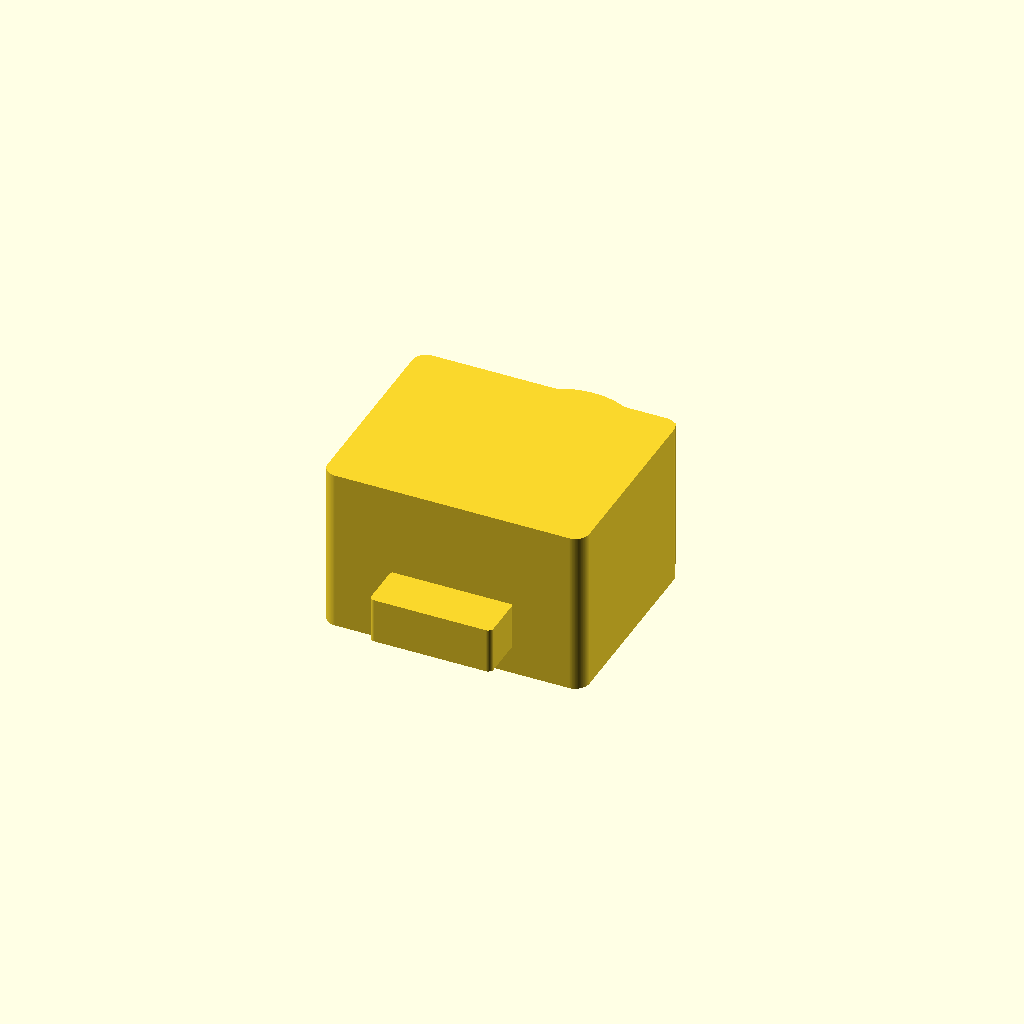
Cell 1 — every parameter at its default value.
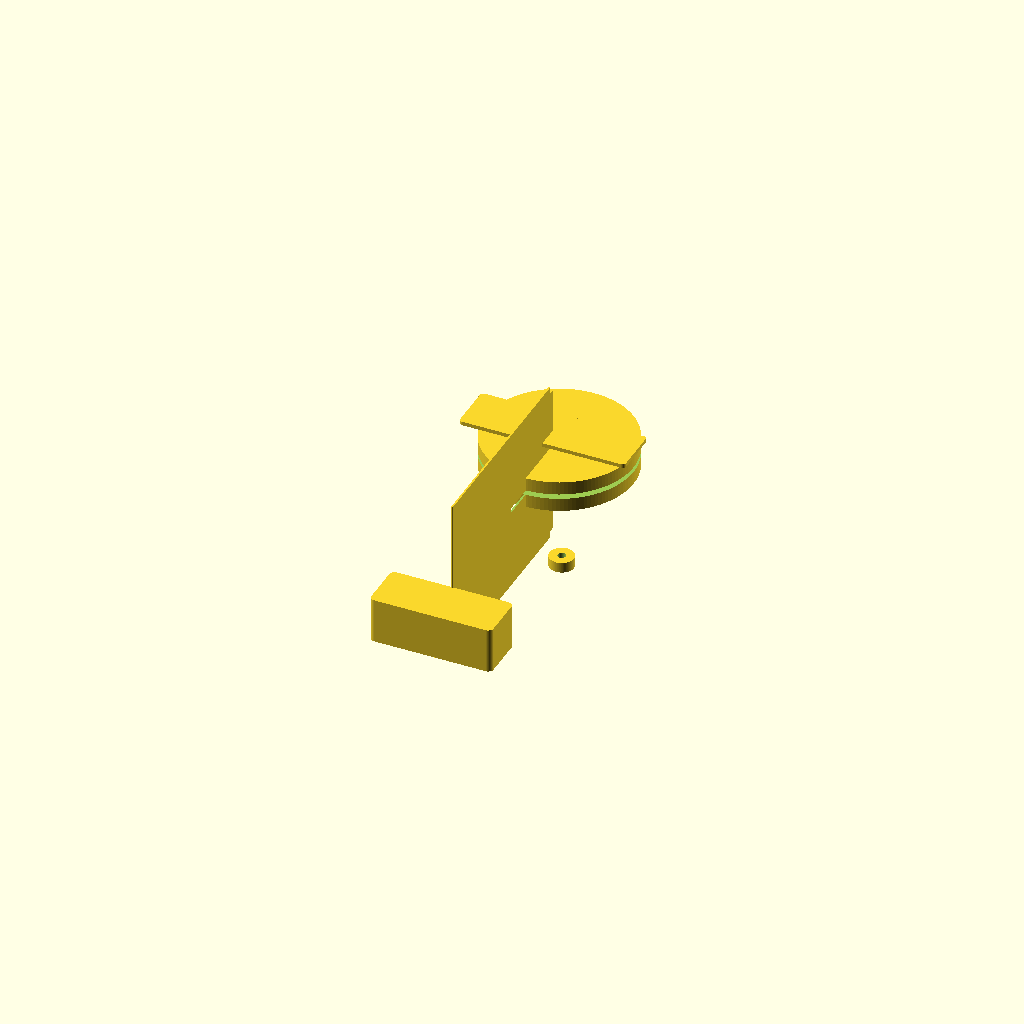
Cell 2: case_w = 1 (everything else at default).
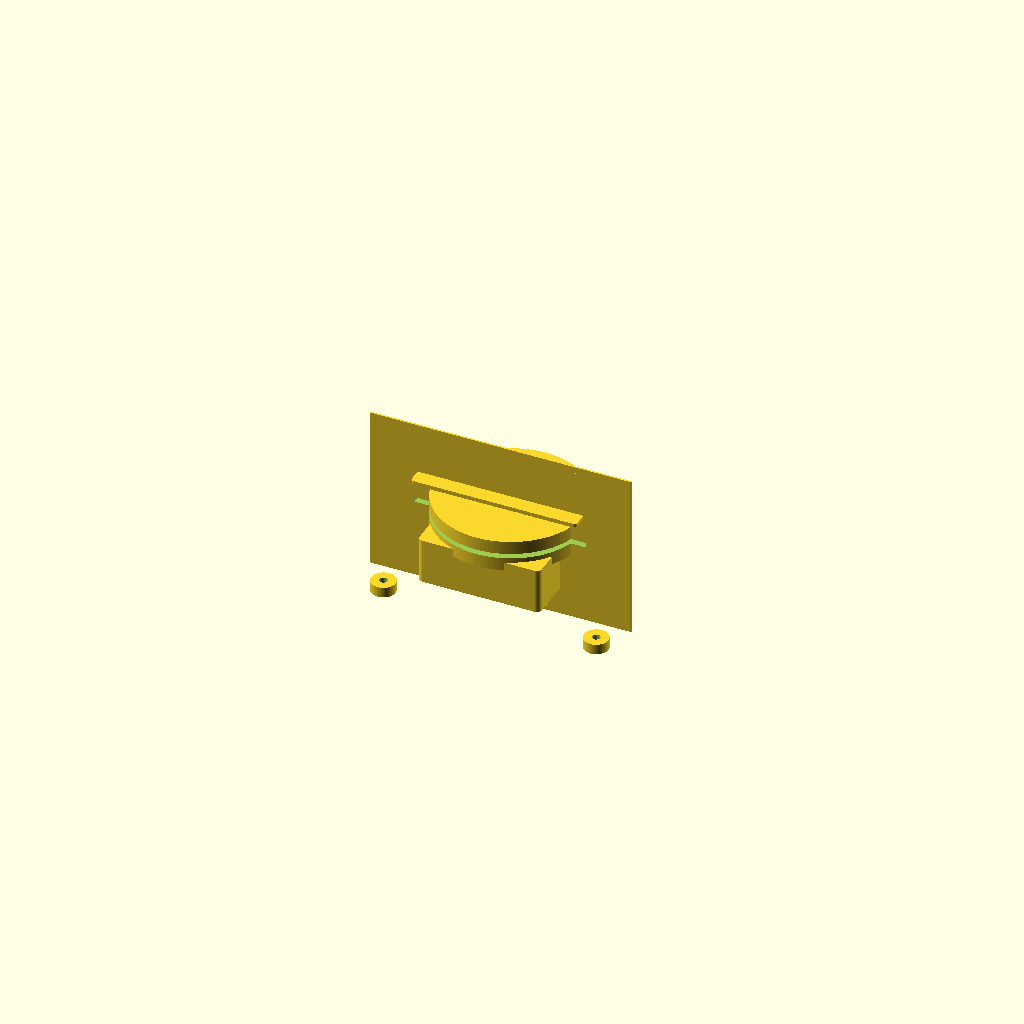
Cell 3: the same model with case_d = 1.
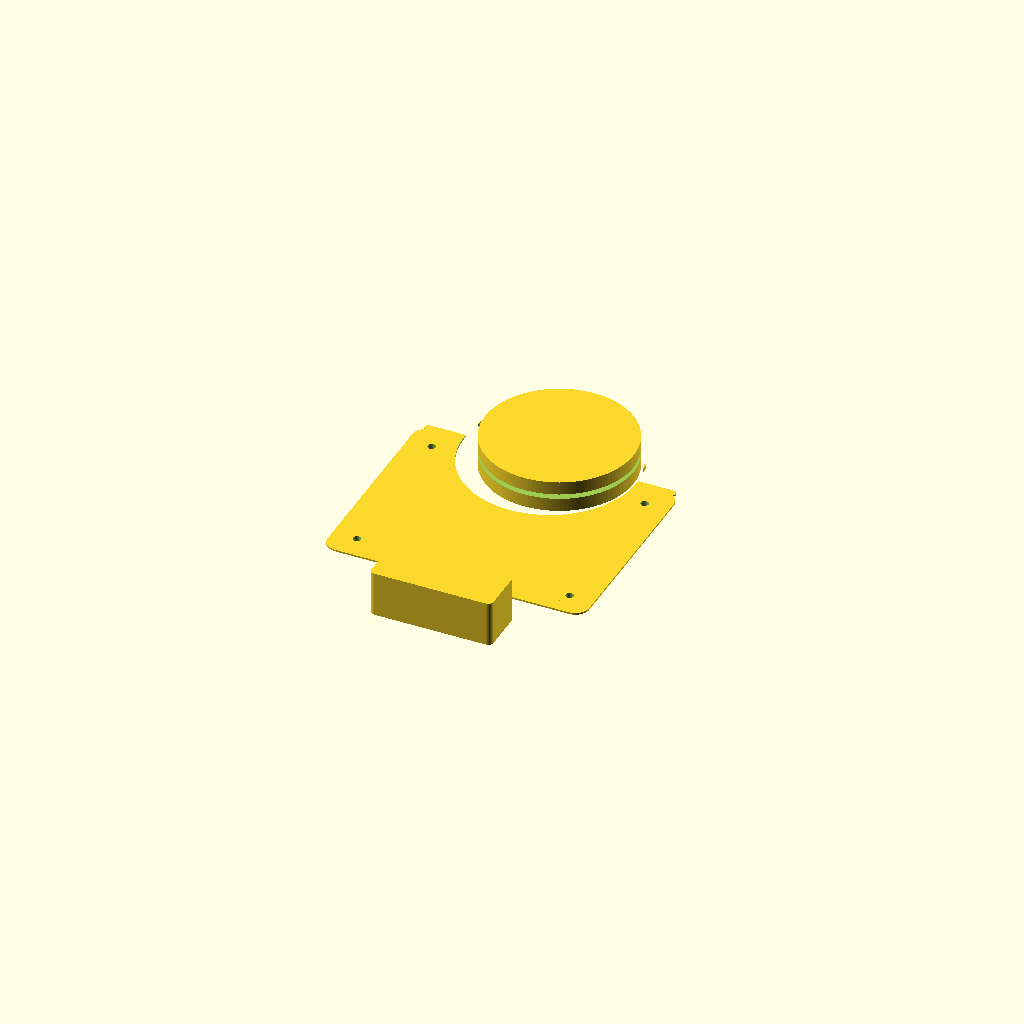
Cell 4: case_h = 1 (everything else at default).
All cells are drawn from one camera (rotation 55°, 0°, 25°, orthographic, colour scheme Cornfield), so only the parameter changes between them.
Source of the model, results/craft/scad/variac__DURATRAKV5HM.scad:
$fn = 128;

// -------------------- Parameters --------------------
thickness = 3; //[1.5:6:0.5]
dial_enabled = 1; //[0:1:1]

// Enclosure (box-style variac form factor)
case_w = 150; //[90:240:1]
case_d = 120; //[70:200:1]
case_h = 95;  //[50:160:1]
case_corner_r = 8; //[2:20:0.5]

// Front panel / face
front_panel_th = 4; //[2:10:0.5]
front_bezel_r  = 3; //[0:10:0.5]

// Knob / dial
knob_diameter  = 85; //[40:140:1]
knob_thickness = 18; //[8:40:1]
knob_hub_d     = 28; //[12:60:0.5]
knob_hub_h     = 14; //[6:30:0.5]

// Shaft (solid, passes into case)
shaft_diameter     = 8;  //[4:16:0.5]
shaft_length_out   = 10; //[4:30:1]
shaft_length_in    = 25; //[10:60:1]

// Scale/markings area (raised plate; no text)
scale_w = 95; //[50:160:1]
scale_h = 28; //[12:60:1]
scale_th = 2.2; //[1:6:0.2]
scale_offset_y = 0; //[-20:20:1]
scale_offset_z = 0; //[-20:20:1]

// Rear terminal block
term_block_w = 70; //[40:120:1]
term_block_d = 28; //[16:60:1]
term_block_h = 26; //[14:60:1]
term_block_corner_r = 3; //[0:10:0.5]

// Terminal studs (solid posts on rear block)
stud_count = 4; //[2:6:1]
stud_d = 6; //[3:12:0.5]
stud_h = 10; //[5:20:1]
stud_spacing = 18; //[10:30:1]

// Feet (bottom)
foot_d = 14; //[8:24:1]
foot_h = 6;  //[3:15:1]
foot_inset = 14; //[6:30:1]

// Mount holes (through feet area)
mount_hole_d = 4.5; //[3:8:0.5]
mount_hole_extra = 2; //[1:6:0.5]

// General overlap for watertight unions/differences
overlap = 1; //[0.5:2:0.1]

// -------------------- Helpers --------------------
module rounded_box(size=[10,10,10], r=2, center=true) {
  sx=size[0]; sy=size[1]; sz=size[2];
  rr = min(r, min(sx,sy)/2);
  translate(center ? [0,0,0] : [sx/2, sy/2, sz/2])
    hull() {
      for (x=[-1,1], y=[-1,1])
        translate([x*(sx/2-rr), y*(sy/2-rr), 0])
          cylinder(r=rr, h=sz, center=true);
    }
}

module chamfered_plate(w, h, t, r=2) {
  // Light rounded rectangle plate
  rounded_box([w, h, t], r=r, center=true);
}

// -------------------- Main solids --------------------
module case_solid() {
  // Main enclosure + front panel lip + rear terminal block + feet
  union() {
    // Main case
    rounded_box([case_w, case_d, case_h], r=case_corner_r, center=true);

    // Front panel (slight proud bezel)
    translate([0, case_d/2 + front_panel_th/2 - overlap, 0])
      rounded_box([case_w*0.96, front_panel_th, case_h*0.92], r=front_bezel_r, center=true);

    // Rear terminal block (connected to rear face)
    translate([0, -(case_d/2 + term_block_d/2 - overlap), -(case_h*0.18)])
      rounded_box([term_block_w, term_block_d, term_block_h], r=term_block_corner_r, center=true);

    // Feet (4) connected to bottom
    foot_z = -(case_h/2 + foot_h/2 - overlap);
    for (sx=[-1,1], sy=[-1,1]) {
      translate([sx*(case_w/2 - foot_inset), sy*(case_d/2 - foot_inset), foot_z])
        cylinder(r=foot_d/2, h=foot_h, center=true);
    }

    // Scale/markings area plate on front (no text)
    // Place above knob, on front panel
    scale_z = scale_offset_z + case_h*0.18;
    translate([0, case_d/2 + front_panel_th - overlap + scale_th/2, scale_z])
      chamfered_plate(scale_w, scale_h, scale_th, r=2);
  }
}

module knob_and_shaft_solid() {
  if (dial_enabled) {
    // Knob on front face, connected with overlap into front panel
    knob_y = case_d/2 + front_panel_th - overlap + knob_thickness/2;
    translate([0, knob_y, 0])
      cylinder(r=knob_diameter/2, h=knob_thickness, center=true);

    // Hub (slightly taller center boss)
    hub_y = case_d/2 + front_panel_th - overlap + knob_thickness + knob_hub_h/2;
    translate([0, hub_y, 0])
      cylinder(r=knob_hub_d/2, h=knob_hub_h, center=true);

    // Shaft: extends out a bit and into the case (solid, connected)
    shaft_total = shaft_length_out + shaft_length_in + front_panel_th;
    // Center shaft so it spans from outside to inside through the front panel
    // Front face plane is at +case_d/2; shaft axis along Y
    shaft_center_y = case_d/2 + (shaft_length_out - shaft_length_in)/2;
    translate([0, shaft_center_y, 0])
      rotate([90,0,0])
        cylinder(r=shaft_diameter/2, h=shaft_total, center=true);
  }
}

module terminal_studs_solid() {
  // Studs on rear terminal block top surface (connected)
  // Terminal block center:
  tb_y = -(case_d/2 + term_block_d/2 - overlap);
  tb_z = -(case_h*0.18);
  // Place studs on outer (rear) face side of the block, but still connected
  stud_y = tb_y - term_block_d/2 + stud_h/2 - overlap; // protrude rearward
  // Arrange studs in a row along X, centered
  total_span = (stud_count-1)*stud_spacing;
  for (i=[0:stud_count-1]) {
    x = -total_span/2 + i*stud_spacing;
    translate([x, stud_y, tb_z + term_block_h*0.15])
      cylinder(r=stud_d/2, h=stud_h, center=true);
  }
}

module mount_holes_cut() {
  // Through holes in feet (drill up through feet and into case slightly)
  hole_h = foot_h + mount_hole_extra + thickness;
  for (sx=[-1,1], sy=[-1,1]) {
    translate([sx*(case_w/2 - foot_inset), sy*(case_d/2 - foot_inset), -(case_h/2 + foot_h/2 - overlap)])
      cylinder(r=mount_hole_d/2, h=hole_h, center=true);
  }
}

module rear_terminal_recess_cut() {
  // Small recess pockets on terminal block rear face (suggest connectors)
  tb_y = -(case_d/2 + term_block_d/2 - overlap);
  tb_z = -(case_h*0.18);

  pocket_w = term_block_w*0.82;
  pocket_h = term_block_h*0.55;
  pocket_d = term_block_d*0.45;

  translate([0, tb_y - term_block_d/2 + pocket_d/2 + overlap, tb_z])
    rounded_box([pocket_w, pocket_d, pocket_h], r=2, center=true);
}

module front_knob_clearance_cut() {
  // Shallow circular recess around knob base on front panel (visual detail)
  recess_r = knob_diameter*0.58;
  recess_h = front_panel_th*0.7;
  recess_y = case_d/2 + recess_h/2 - overlap; // cut into front panel
  translate([0, recess_y, 0])
    cylinder(r=recess_r, h=recess_h, center=true);
}

// -------------------- Assembly (ONE connected solid) --------------------
module variac() {
  union() {
    difference() {
      union() {
        case_solid();
        knob_and_shaft_solid();
        terminal_studs_solid();
      }
      mount_holes_cut();
      rear_terminal_recess_cut();
      front_knob_clearance_cut();
    }
  }
}

variac();
Parameter table extracted from the source (name, type, default, range or options):
thickness: number, default 3, range 0.5 to 1.5, step 6
dial_enabled: number, default 1, range 0 to 1, step 1
case_w: number, default 150, range 1 to 90, step 240
case_d: number, default 120, range 1 to 70, step 200
case_h: number, default 95, range 1 to 50, step 160
case_corner_r: number, default 8, range 0.5 to 2, step 20
front_panel_th: number, default 4, range 0.5 to 2, step 10
front_bezel_r: number, default 3, range 0 to 0.5, step 10
knob_diameter: number, default 85, range 1 to 40, step 140
knob_thickness: number, default 18, range 1 to 8, step 40
knob_hub_d: number, default 28, range 0.5 to 12, step 60
knob_hub_h: number, default 14, range 0.5 to 6, step 30
shaft_diameter: number, default 8, range 0.5 to 4, step 16
shaft_length_out: number, default 10, range 1 to 4, step 30
shaft_length_in: number, default 25, range 1 to 10, step 60
scale_w: number, default 95, range 1 to 50, step 160
scale_h: number, default 28, range 1 to 12, step 60
scale_th: number, default 2.2, range 0.2 to 1, step 6
scale_offset_y: number, default 0, range -20 to 1, step 20
scale_offset_z: number, default 0, range -20 to 1, step 20
term_block_w: number, default 70, range 1 to 40, step 120
term_block_d: number, default 28, range 1 to 16, step 60
term_block_h: number, default 26, range 1 to 14, step 60
term_block_corner_r: number, default 3, range 0 to 0.5, step 10
stud_count: number, default 4, range 1 to 2, step 6
stud_d: number, default 6, range 0.5 to 3, step 12
stud_h: number, default 10, range 1 to 5, step 20
stud_spacing: number, default 18, range 1 to 10, step 30
foot_d: number, default 14, range 1 to 8, step 24
foot_h: number, default 6, range 1 to 3, step 15
foot_inset: number, default 14, range 1 to 6, step 30
mount_hole_d: number, default 4.5, range 0.5 to 3, step 8
mount_hole_extra: number, default 2, range 0.5 to 1, step 6
overlap: number, default 1, range 0.1 to 0.5, step 2
